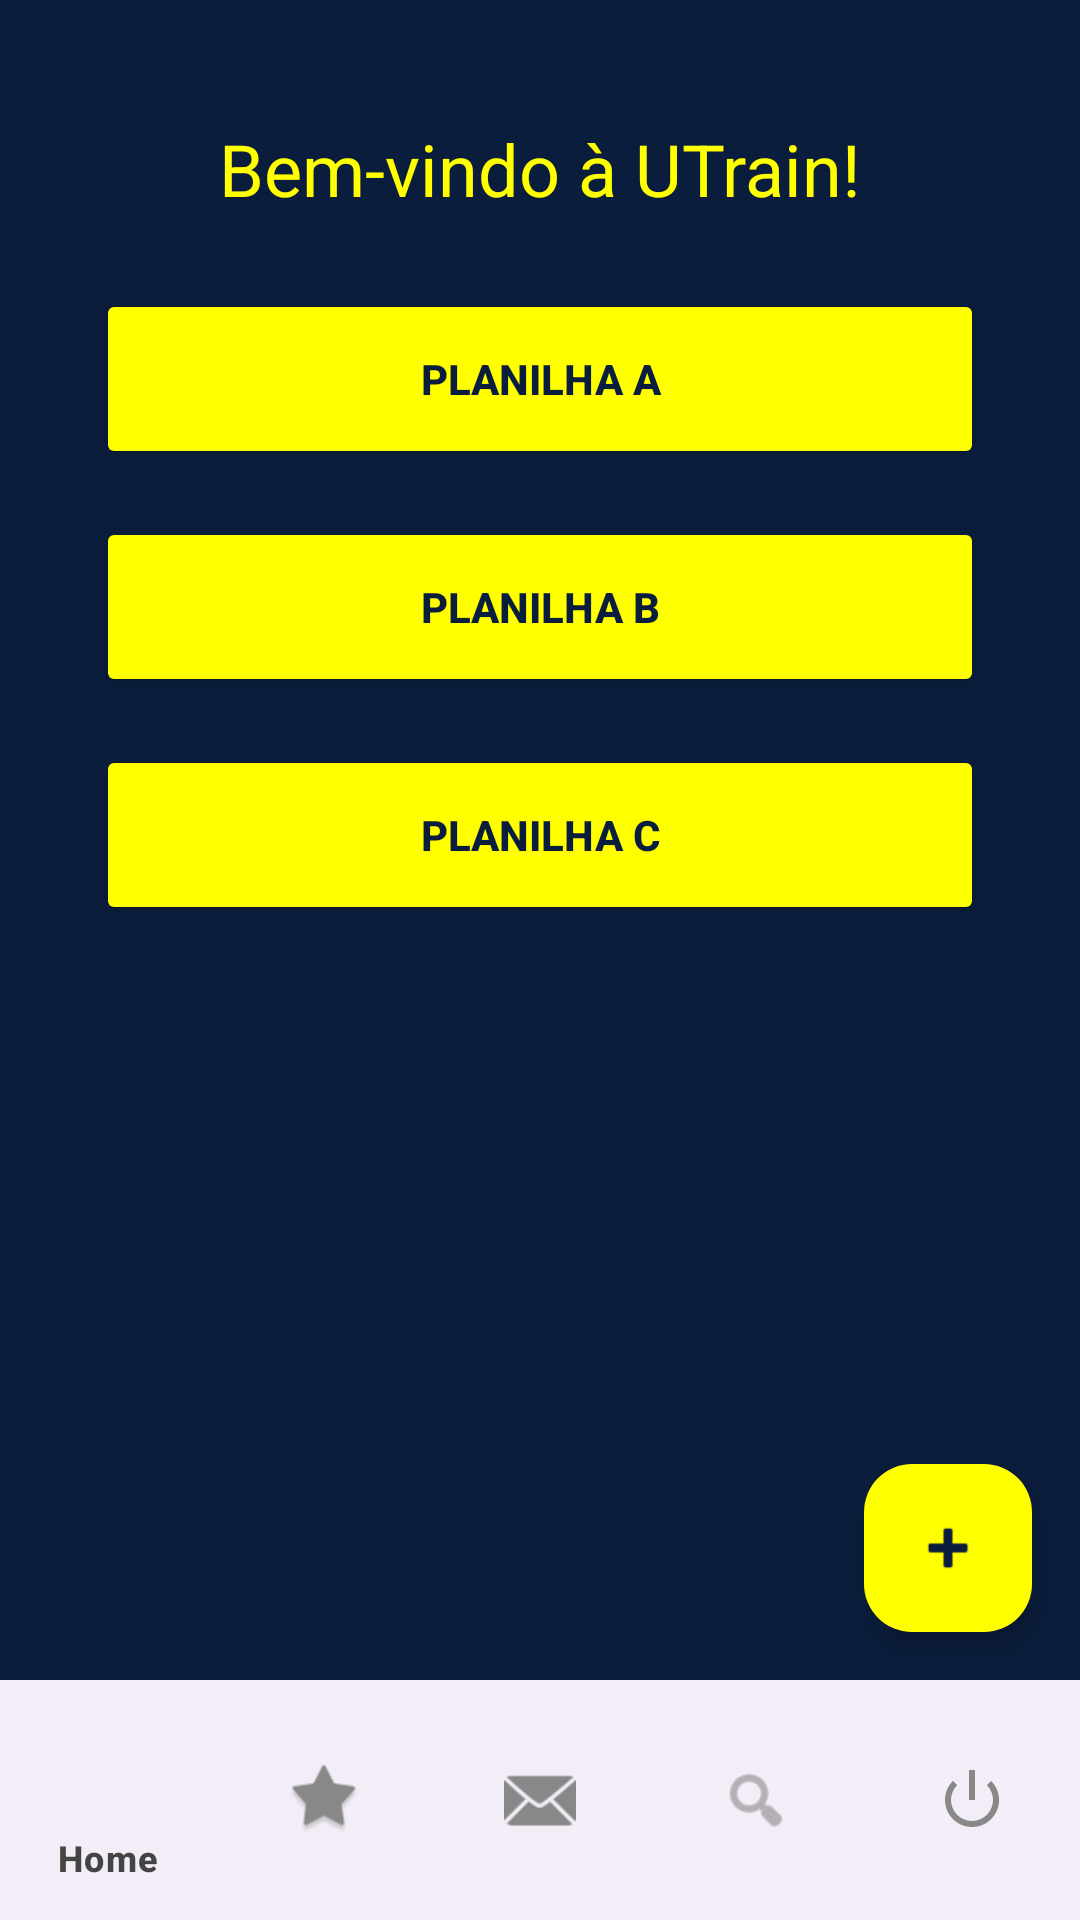

Android layout source for this screen:
<!-- AndroidManifest.xml: application theme Theme.Utrain -->
<!-- res/layout/activity_home.xml -->
<?xml version="1.0" encoding="utf-8"?>
<androidx.constraintlayout.widget.ConstraintLayout
    xmlns:android="http://schemas.android.com/apk/res/android"
    xmlns:app="http://schemas.android.com/apk/res-auto"
    xmlns:tools="http://schemas.android.com/tools"
    android:layout_width="match_parent"
    android:layout_height="match_parent"
    android:background="@color/azul_escuro"
    tools:context=".MainActivity">

    <TextView
        android:id="@+id/boasVindasText"
        android:layout_width="wrap_content"
        android:layout_height="wrap_content"
        android:text="Bem-vindo à UTrain!"
        android:textSize="24sp"
        android:textColor="@color/amarelo_neon"
        android:layout_marginTop="40dp"
        app:layout_constraintTop_toTopOf="parent"
        app:layout_constraintStart_toStartOf="parent"
        app:layout_constraintEnd_toEndOf="parent" />

    <Button
        android:id="@+id/planilha1"
        android:layout_width="0dp"
        android:layout_height="60dp"
        android:layout_marginTop="24dp"
        android:text="Planilha A"
        android:textStyle="bold"
        android:textColor="@color/azul_escuro"
        android:backgroundTint="@color/amarelo_neon"
        app:layout_constraintTop_toBottomOf="@id/boasVindasText"
        app:layout_constraintStart_toStartOf="parent"
        app:layout_constraintEnd_toEndOf="parent"
        android:layout_marginStart="32dp"
        android:layout_marginEnd="32dp" />

    <Button
        android:id="@+id/planilha2"
        android:layout_width="0dp"
        android:layout_height="60dp"
        android:layout_marginTop="16dp"
        android:text="Planilha B"
        android:textStyle="bold"
        android:textColor="@color/azul_escuro"
        android:backgroundTint="@color/amarelo_neon"
        app:layout_constraintTop_toBottomOf="@id/planilha1"
        app:layout_constraintStart_toStartOf="parent"
        app:layout_constraintEnd_toEndOf="parent"
        android:layout_marginStart="32dp"
        android:layout_marginEnd="32dp" />

    <Button
        android:id="@+id/planilha3"
        android:layout_width="0dp"
        android:layout_height="60dp"
        android:layout_marginTop="16dp"
        android:text="Planilha C"
        android:textStyle="bold"
        android:textColor="@color/azul_escuro"
        android:backgroundTint="@color/amarelo_neon"
        app:layout_constraintTop_toBottomOf="@id/planilha2"
        app:layout_constraintStart_toStartOf="parent"
        app:layout_constraintEnd_toEndOf="parent"
        android:layout_marginStart="32dp"
        android:layout_marginEnd="32dp" />

    <com.google.android.material.floatingactionbutton.FloatingActionButton
        android:id="@+id/adicionarMaisButton"
        android:layout_width="wrap_content"
        android:layout_height="wrap_content"
        android:layout_margin="16dp"
        android:contentDescription="Adicionar exercício"
        android:src="@android:drawable/ic_input_add"
        app:tint="@color/azul_escuro"
        app:backgroundTint="@color/amarelo_neon"
        app:layout_constraintBottom_toTopOf="@+id/bottomNavigationView"
        app:layout_constraintEnd_toEndOf="parent" />

    <com.google.android.material.bottomnavigation.BottomNavigationView
        android:id="@+id/bottomNavigationView"
        android:layout_width="0dp"
        android:layout_height="wrap_content"
        android:backgroundTint="@color/amarelo_neon"
        app:itemIconTint="@color/nav_icon_color"
        app:itemTextColor="@color/nav_icon_color"
        app:menu="@menu/bottom_nav_menu"
        app:layout_constraintBottom_toBottomOf="parent"
        app:layout_constraintStart_toStartOf="parent"
        app:layout_constraintEnd_toEndOf="parent" />

</androidx.constraintlayout.widget.ConstraintLayout>
<!-- resources referenced by this layout -->
<resources>
  <color name="amarelo_neon">#FFFF00</color>
  <color name="azul_escuro">#0B1D3C</color>
  <style name="Theme.Utrain" parent="Base.Theme.Utrain" />
  <style name="Base.Theme.Utrain" parent="Theme.Material3.DayNight.NoActionBar">
          
          
      </style>
</resources>
